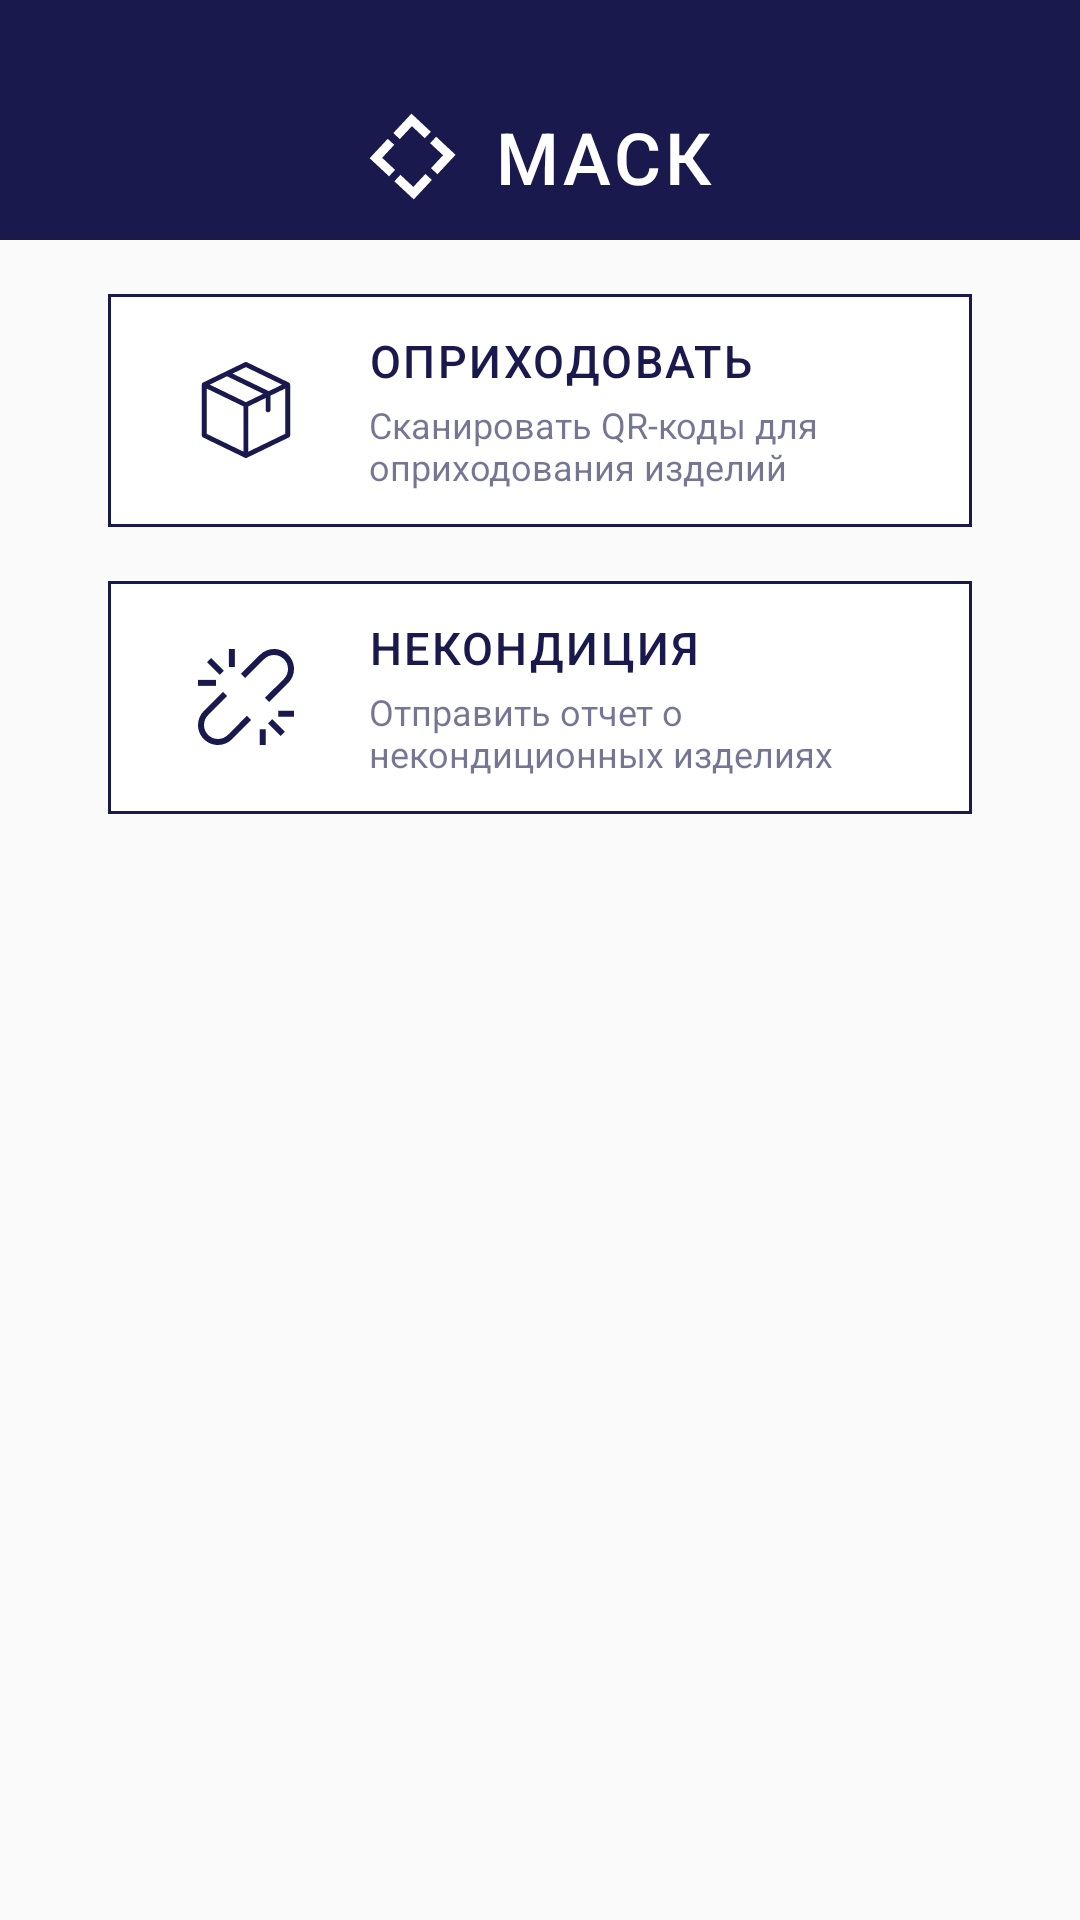

Android layout source for this screen:
<!-- AndroidManifest.xml: application theme AppTheme -->
<!-- res/layout/fragment_demo.xml -->
<?xml version="1.0" encoding="utf-8"?>
<androidx.constraintlayout.widget.ConstraintLayout xmlns:android="http://schemas.android.com/apk/res/android"
    xmlns:app="http://schemas.android.com/apk/res-auto"
    android:layout_width="match_parent"
    android:layout_height="match_parent">

    <include
        android:id="@+id/toolbar"
        layout="@layout/toolbar_home"
        app:layout_constraintEnd_toEndOf="parent"
        app:layout_constraintStart_toStartOf="parent"
        app:layout_constraintTop_toTopOf="parent" />

    <androidx.constraintlayout.motion.widget.MotionLayout
        android:layout_width="0dp"
        android:layout_height="0dp"
        app:layoutDescription="@xml/fragment_demo_scene"
        app:layout_constraintBottom_toBottomOf="parent"
        app:layout_constraintEnd_toEndOf="parent"
        app:layout_constraintStart_toStartOf="parent"
        app:layout_constraintTop_toBottomOf="@id/toolbar">

        <LinearLayout
            android:id="@+id/btn_scan"
            android:layout_width="match_parent"
            android:layout_height="wrap_content"
            android:layout_marginStart="36dp"
            android:layout_marginTop="32dp"
            android:layout_marginEnd="36dp"
            android:background="@drawable/btn_home"
            android:clickable="true"
            android:focusable="true"
            android:gravity="center"
            android:orientation="horizontal"
            android:paddingStart="30dp"
            android:paddingEnd="20dp"
            android:stateListAnimator="@null"
            app:layout_constraintEnd_toEndOf="parent"
            app:layout_constraintStart_toStartOf="parent"
            app:layout_constraintTop_toTopOf="parent">

            <ImageView
                android:layout_width="wrap_content"
                android:layout_height="32dp"
                android:adjustViewBounds="true"
                android:scaleType="fitCenter"
                app:layout_constraintBottom_toBottomOf="parent"
                app:layout_constraintStart_toStartOf="parent"
                app:layout_constraintTop_toTopOf="parent"
                app:srcCompat="@drawable/ic_qr_code"
                app:tint="@color/dark_blue" />

            <LinearLayout
                android:layout_width="match_parent"
                android:layout_height="wrap_content"
                android:layout_marginStart="25dp"
                android:layout_marginTop="12dp"
                android:layout_marginBottom="12dp"
                android:orientation="vertical">

                <TextView
                    android:layout_width="wrap_content"
                    android:layout_height="wrap_content"
                    android:fontFamily="sans-serif-medium"
                    android:letterSpacing="0.05"
                    android:text="@string/recognize"
                    android:textAllCaps="true"
                    android:textColor="@color/dark_blue"
                    android:textSize="@dimen/text_15sp"
                    android:textStyle="normal" />

                <TextView
                    android:layout_width="wrap_content"
                    android:layout_height="wrap_content"
                    android:layout_marginTop="3dp"
                    android:fontFamily="sans-serif"
                    android:text="@string/get_product_info"
                    android:textColor="@color/text_dark_blue"
                    android:textSize="@dimen/text_12sp"
                    android:textStyle="normal" />

            </LinearLayout>

        </LinearLayout>

        <LinearLayout
            android:id="@+id/btn_pick"
            android:layout_width="match_parent"
            android:layout_height="wrap_content"
            android:layout_marginStart="36dp"
            android:layout_marginTop="18dp"
            android:layout_marginEnd="36dp"
            android:background="@drawable/btn_home"
            android:clickable="true"
            android:focusable="true"
            android:gravity="center"
            android:orientation="horizontal"
            android:paddingStart="30dp"
            android:paddingEnd="20dp"
            android:stateListAnimator="@null"
            app:layout_constraintEnd_toEndOf="parent"
            app:layout_constraintStart_toStartOf="parent"
            app:layout_constraintTop_toBottomOf="@id/btn_scan">

            <ImageView
                android:layout_width="wrap_content"
                android:layout_height="32dp"
                android:adjustViewBounds="true"
                android:scaleType="fitCenter"
                app:layout_constraintBottom_toBottomOf="parent"
                app:layout_constraintStart_toStartOf="parent"
                app:layout_constraintTop_toTopOf="parent"
                app:srcCompat="@drawable/ic_box_home"
                app:tint="@color/dark_blue" />

            <LinearLayout
                android:layout_width="match_parent"
                android:layout_height="wrap_content"
                android:layout_marginStart="25dp"
                android:layout_marginTop="12dp"
                android:layout_marginBottom="12dp"
                android:orientation="vertical">

                <TextView
                    android:layout_width="wrap_content"
                    android:layout_height="wrap_content"
                    android:fontFamily="sans-serif-medium"
                    android:letterSpacing="0.05"
                    android:text="@string/capitalize"
                    android:textAllCaps="true"
                    android:textColor="@color/dark_blue"
                    android:textSize="@dimen/text_15sp"
                    android:textStyle="normal" />

                <TextView
                    android:layout_width="wrap_content"
                    android:layout_height="wrap_content"
                    android:layout_marginTop="3dp"
                    android:fontFamily="sans-serif"
                    android:text="@string/scan_codes_for_pick"
                    android:textColor="@color/text_dark_blue"
                    android:textSize="@dimen/text_12sp"
                    android:textStyle="normal" />

            </LinearLayout>

        </LinearLayout>

        <LinearLayout
            android:id="@+id/btn_breach"
            android:layout_width="match_parent"
            android:layout_height="wrap_content"
            android:layout_marginStart="36dp"
            android:layout_marginTop="18dp"
            android:layout_marginEnd="36dp"
            android:background="@drawable/btn_home"
            android:clickable="true"
            android:focusable="true"
            android:gravity="center"
            android:orientation="horizontal"
            android:paddingStart="30dp"
            android:paddingEnd="20dp"
            android:stateListAnimator="@null"
            app:layout_constraintEnd_toEndOf="parent"
            app:layout_constraintStart_toStartOf="parent"
            app:layout_constraintTop_toBottomOf="@id/btn_pick">

            <ImageView
                android:layout_width="wrap_content"
                android:layout_height="32dp"
                android:adjustViewBounds="true"
                android:scaleType="fitCenter"
                app:layout_constraintBottom_toBottomOf="parent"
                app:layout_constraintStart_toStartOf="parent"
                app:layout_constraintTop_toTopOf="parent"
                app:srcCompat="@drawable/ic_breach"
                app:tint="@color/dark_blue" />

            <LinearLayout
                android:layout_width="match_parent"
                android:layout_height="wrap_content"
                android:layout_marginStart="25dp"
                android:layout_marginTop="12dp"
                android:layout_marginBottom="12dp"
                android:orientation="vertical">

                <TextView
                    android:layout_width="wrap_content"
                    android:layout_height="wrap_content"
                    android:fontFamily="sans-serif-medium"
                    android:letterSpacing="0.05"
                    android:text="@string/breach"
                    android:textAllCaps="true"
                    android:textColor="@color/dark_blue"
                    android:textSize="@dimen/text_15sp"
                    android:textStyle="normal" />

                <TextView
                    android:layout_width="wrap_content"
                    android:layout_height="wrap_content"
                    android:layout_marginTop="3dp"
                    android:fontFamily="sans-serif"
                    android:text="@string/send_breach_request"
                    android:textColor="@color/text_dark_blue"
                    android:textSize="@dimen/text_12sp"
                    android:textStyle="normal" />

            </LinearLayout>

        </LinearLayout>

        <Button
            android:id="@+id/btn_logout"
            android:layout_width="match_parent"
            android:layout_height="60dp"
            android:layout_marginStart="36dp"
            android:layout_marginEnd="36dp"
            android:layout_marginBottom="32dp"
            android:background="@drawable/btn_logout"
            android:fontFamily="sans-serif-medium"
            android:letterSpacing="0.05"
            android:stateListAnimator="@null"
            android:text="@string/exit"
            android:textAllCaps="true"
            android:textColor="@color/dark_blue"
            android:textSize="@dimen/text_15sp"
            android:textStyle="normal"
            app:layout_constraintBottom_toBottomOf="parent"
            app:layout_constraintEnd_toEndOf="parent"
            app:layout_constraintStart_toStartOf="parent" />

    </androidx.constraintlayout.motion.widget.MotionLayout>

</androidx.constraintlayout.widget.ConstraintLayout>
<!-- res/layout/toolbar_home.xml (included above) -->
<?xml version="1.0" encoding="utf-8"?>
<androidx.constraintlayout.widget.ConstraintLayout xmlns:android="http://schemas.android.com/apk/res/android"
    xmlns:app="http://schemas.android.com/apk/res-auto"
    xmlns:tools="http://schemas.android.com/tools"
    android:layout_width="match_parent"
    android:layout_height="80dp"
    android:background="@color/dark_blue"
    android:paddingTop="36dp"
    app:layout_constraintStart_toStartOf="parent"
    app:layout_constraintTop_toTopOf="parent">

    <androidx.constraintlayout.widget.ConstraintLayout
        android:layout_width="wrap_content"
        android:layout_height="wrap_content"
        android:orientation="horizontal"
        app:layout_constraintEnd_toEndOf="parent"
        app:layout_constraintStart_toStartOf="parent"
        app:layout_constraintTop_toTopOf="parent">

        <ImageView
            android:id="@+id/image_view"
            android:layout_width="30dp"
            android:layout_height="wrap_content"
            app:layout_constraintBottom_toBottomOf="parent"
            app:layout_constraintStart_toStartOf="parent"
            app:layout_constraintTop_toTopOf="parent"
            app:srcCompat="@drawable/ic_logo" />

        <TextView
            android:id="@+id/image_view2"
            android:layout_width="wrap_content"
            android:layout_height="wrap_content"
            android:layout_marginStart="12dp"
            android:fontFamily="sans-serif-medium"
            android:letterSpacing="0.05"
            android:text="@string/mask"
            android:textColor="#fff"
            android:textSize="24sp"
            app:layout_constraintBottom_toBottomOf="@id/image_view"
            app:layout_constraintStart_toEndOf="@id/image_view"
            app:layout_constraintTop_toTopOf="@id/image_view" />

    </androidx.constraintlayout.widget.ConstraintLayout>

</androidx.constraintlayout.widget.ConstraintLayout>
<!-- resources referenced by this layout -->
<resources>
  <color name="dark_blue">#19194D</color>
  <color name="text_dark_blue">#9919194D</color>
  <dimen name="text_12sp">12sp</dimen>
  <dimen name="text_15sp">15sp</dimen>
  <!-- drawable btn_home (drawable) -->
  <?xml version="1.0" encoding="utf-8"?>
  <selector xmlns:android="http://schemas.android.com/apk/res/android" xmlns:tools="http://schemas.android.com/tools">
      <item>
          <ripple android:color="#ccc" tools:targetApi="lollipop">
              <item>
                  <shape android:shape="rectangle">
                      <stroke android:width="1dp" android:color="@color/dark_blue" />
                      <corners android:bottomLeftRadius="0dp" android:bottomRightRadius="0dp" android:topLeftRadius="0dp" android:topRightRadius="0dp" />
                      <solid android:color="#fff" />
                  </shape>
              </item>
          </ripple>
      </item>
  </selector>
  <!-- drawable ic_box_home (drawable) -->
  <vector xmlns:android="http://schemas.android.com/apk/res/android"
      android:width="473.8dp"
      android:height="473.8dp"
      android:viewportWidth="473.8"
      android:viewportHeight="473.8">
    <path
        android:fillColor="#FF000000"
        android:pathData="M454.8,111.7c0,-1.8 -0.4,-3.6 -1.2,-5.3c-1.6,-3.4 -4.7,-5.7 -8.1,-6.4L241.8,1.2c-3.3,-1.6 -7.2,-1.6 -10.5,0L25.6,100.9c-4,1.9 -6.6,5.9 -6.8,10.4v0.1c0,0.1 0,0.2 0,0.4V362c0,4.6 2.6,8.8 6.8,10.8l205.7,99.7c0.1,0 0.1,0 0.2,0.1c0.3,0.1 0.6,0.2 0.9,0.4c0.1,0 0.2,0.1 0.4,0.1c0.3,0.1 0.6,0.2 0.9,0.3c0.1,0 0.2,0.1 0.3,0.1c0.3,0.1 0.7,0.1 1,0.2c0.1,0 0.2,0 0.3,0c0.4,0 0.9,0.1 1.3,0.1c0.4,0 0.9,0 1.3,-0.1c0.1,0 0.2,0 0.3,0c0.3,0 0.7,-0.1 1,-0.2c0.1,0 0.2,-0.1 0.3,-0.1c0.3,-0.1 0.6,-0.2 0.9,-0.3c0.1,0 0.2,-0.1 0.4,-0.1c0.3,-0.1 0.6,-0.2 0.9,-0.4c0.1,0 0.1,0 0.2,-0.1l206.3,-100c4.1,-2 6.8,-6.2 6.8,-10.8V112C454.8,111.9 454.8,111.8 454.8,111.7zM236.5,25.3l178.4,86.5l-65.7,31.9L170.8,57.2L236.5,25.3zM236.5,198.3L58.1,111.8l85.2,-41.3L321.7,157L236.5,198.3zM42.8,131.1l181.7,88.1v223.3L42.8,354.4V131.1zM248.5,442.5V219.2l85.3,-41.4v58.4c0,6.6 5.4,12 12,12s12,-5.4 12,-12v-70.1l73,-35.4V354L248.5,442.5z"/>
  </vector>
  <string name="breach">Некондиция</string>
  <string name="capitalize">Оприходовать</string>
  <string name="exit">Выход</string>
  <string name="get_product_info">Получение подробной информации об изделии</string>
  <string name="mask">МАСК</string>
  <string name="recognize">Распознать</string>
  <string name="scan_codes_for_pick">Сканировать QR-коды для оприходования изделий</string>
  <string name="send_breach_request">Отправить отчет о некондиционных изделиях</string>
  <style name="AppTheme" parent="Theme.AppCompat.Light.NoActionBar">
          <item name="colorPrimary">@color/colorPrimary</item>
          <item name="colorPrimaryDark">@color/colorPrimaryDark</item>
          <item name="colorAccent">@color/colorAccent</item>
          <item name="android:forceDarkAllowed" tools:targetApi="q">true</item>
      </style>
  <color name="colorPrimary">#2e2d32</color>
  <color name="colorPrimaryDark">#2e2d32</color>
  <color name="colorAccent">#424242</color>
</resources>
